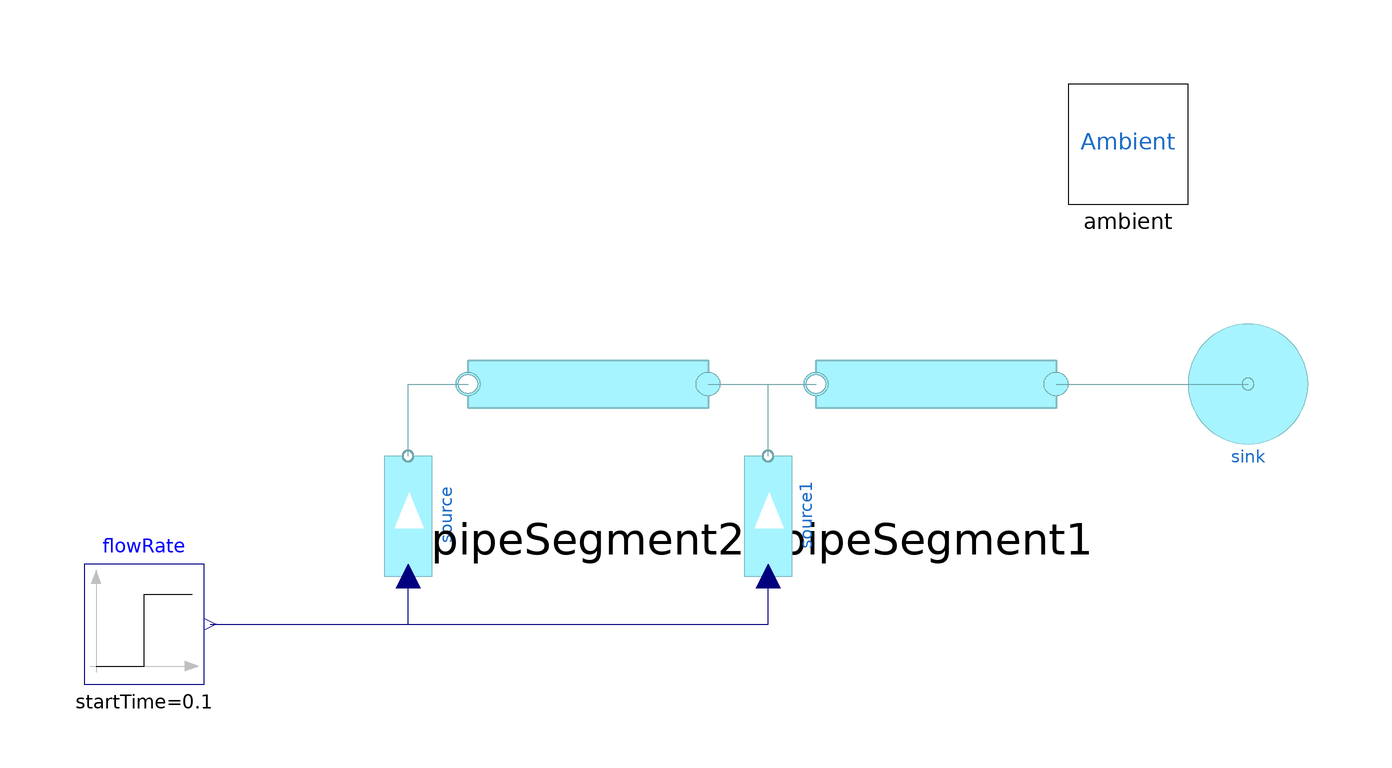

The component connection diagram of the Modelica model below, drawn from its own Placement and Line annotations.

model TestPipes
      extends Modelica.Icons.Example;
      ParameterizedComponents.PipeSegment pipeSegment1(L = 2.2 * 5) annotation(
        Placement(visible = true, transformation(origin = {28, 0}, extent = {{20, -20}, {-20, 20}}, rotation = 0)));
      MEV.Sources.PressureSource sink(prel = 2400) annotation(
        Placement(visible = true, transformation(origin = {80, 0}, extent = {{-10, -10}, {10, 10}}, rotation = 0)));
      Sources.FlowSource source annotation(
        Placement(visible = true, transformation(origin = {-60, -22}, extent = {{-10, -10}, {10, 10}}, rotation = 90)));
      Modelica.Blocks.Sources.Step flowRate(height = -50, startTime = 0.1) annotation(
        Placement(visible = true, transformation(origin = {-104, -40}, extent = {{-10, -10}, {10, 10}}, rotation = 0)));
      Sources.FlowSource source1 annotation(
        Placement(visible = true, transformation(origin = {0, -22}, extent = {{-10, -10}, {10, 10}}, rotation = 90)));
      ParameterizedComponents.PipeSegment pipeSegment2(L = 2.2 * 5) annotation(
        Placement(visible = true, transformation(origin = {-30, 0}, extent = {{20, -20}, {-20, 20}}, rotation = 0)));
      inner Ambient ambient annotation(
        Placement(transformation(extent = {{50, 30}, {70, 50}})));
    equation
      connect(flowRate.y, source.q) annotation(
        Line(points = {{-93, -40}, {-60, -40}, {-60, -32}}, color = {0, 0, 127}));
      connect(flowRate.y, source1.q) annotation(
        Line(points = {{-93, -40}, {0, -40}, {0, -32}}, color = {0, 0, 127}));
      connect(pipeSegment1.inlet, sink.port) annotation(
        Line(points = {{48, 0}, {80, 0}}, color = {111, 164, 171}));
      connect(pipeSegment2.inlet, pipeSegment1.outlet) annotation(
        Line(points = {{-10, 0}, {8, 0}}, color = {111, 164, 171}));
      connect(source.port, pipeSegment2.outlet) annotation(
        Line(points = {{-60, -12}, {-60, 0}, {-50, 0}}, color = {111, 164, 171}));
      connect(source1.port, pipeSegment1.outlet) annotation(
        Line(points = {{0, -12}, {0, 0}, {8, 0}}, color = {111, 164, 171}));
      annotation(
        experiment(StopTime = 10, Tolerance = 1e-06),
        Diagram(coordinateSystem(extent = {{-120, -60}, {120, 60}})),
        Icon(coordinateSystem(extent = {{-120, -60}, {120, 60}})));
    end TestPipes;